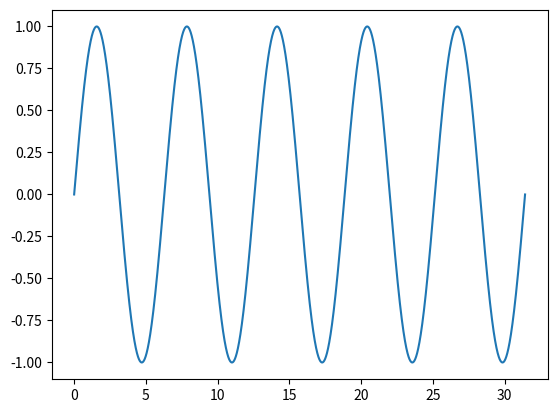

Write Python code to recreate this figure.
import matplotlib.pylab as plt
import numpy as np

x = np.linspace(0, 10*np.pi, 1000000)
plt.plot(x, np.sin(x))
plt.show()
